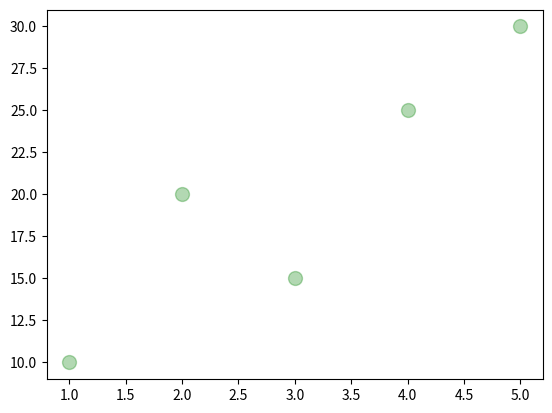

Generate this figure with matplotlib:
import  matplotlib.pyplot as plt
import numpy as np

x = [1,2,3,4,5]
y = [10, 20, 15, 25, 30]

# plt.scatter(x,y)
plt.scatter(x,y , s =100, c=  "green",  alpha =  0.3,   )
plt.show()
